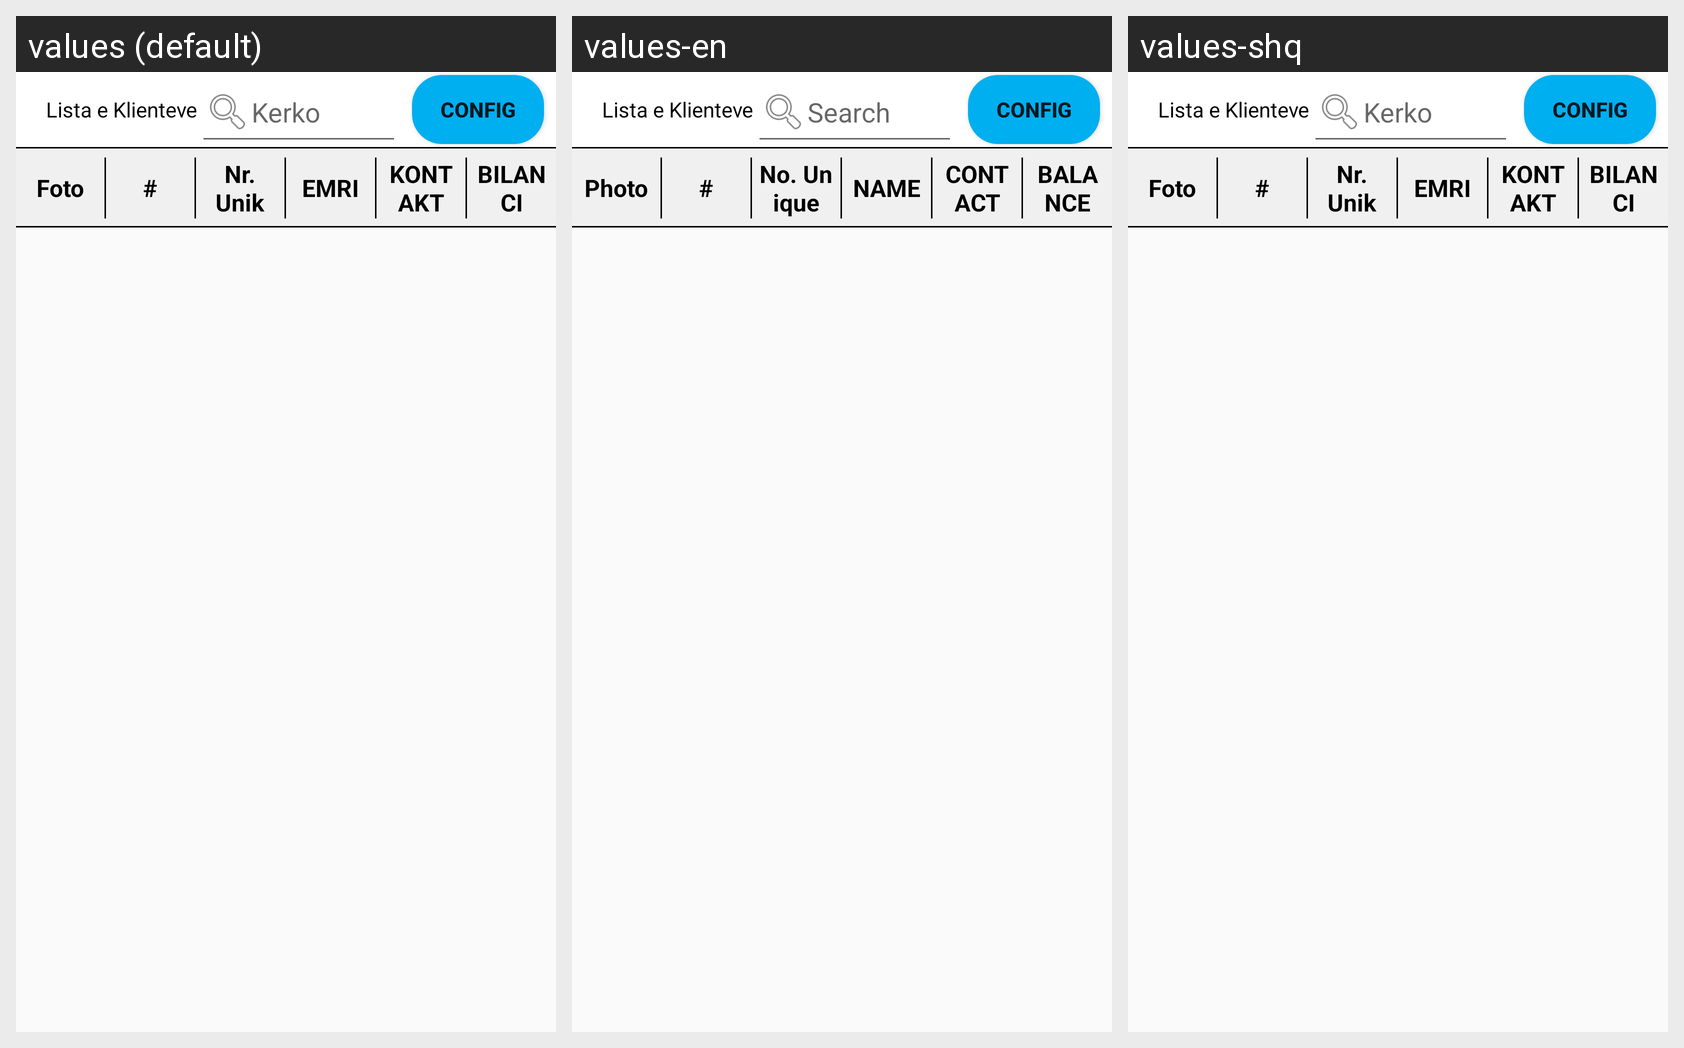

Translations of the strings shown on this Android screen, per locale in the grid:
Android screen res/layout/activity_clients_list.xml rendered under 3 locales, left to right: values (default), values-en, values-shq. Device: Nexus 5 (rendered at 1080×1920; each locale shown at half size, 540×960, under a caption strip naming it); theme AppTheme.
Other locales in the repository, not shown: values-gr, values-sr, values-tr.
Strings drawn on this screen, with the default value and each locale's value (text and hints the layout hard-codes, and strings that could not be matched under every locale, appear in the picture but are not listed):

lista_klienteve
  values: Lista e Klienteve
  values-en: Lista e Klienteve  [not translated; the default value is used]
  values-shq: Lista e Klienteve  [not translated; the default value is used]

kerko
  values: Kerko
  values-en: Search
  values-shq: Kerko  [not translated; the default value is used]

foto
  values: Foto
  values-en: Photo
  values-shq: Foto  [not translated; the default value is used]

numri_unik
  values: Nr. Unik
  values-en: No. Unique
  values-shq: Nr. Unik  [not translated; the default value is used]

emri
  values: Emri
  values-en: Name
  values-shq: Emri  [not translated; the default value is used]

kontakt
  values: Kontakt
  values-en: Contact
  values-shq: Kontakt  [not translated; the default value is used]

bilanci
  values: Bilanci
  values-en: Balance
  values-shq: Bilanci  [not translated; the default value is used]
